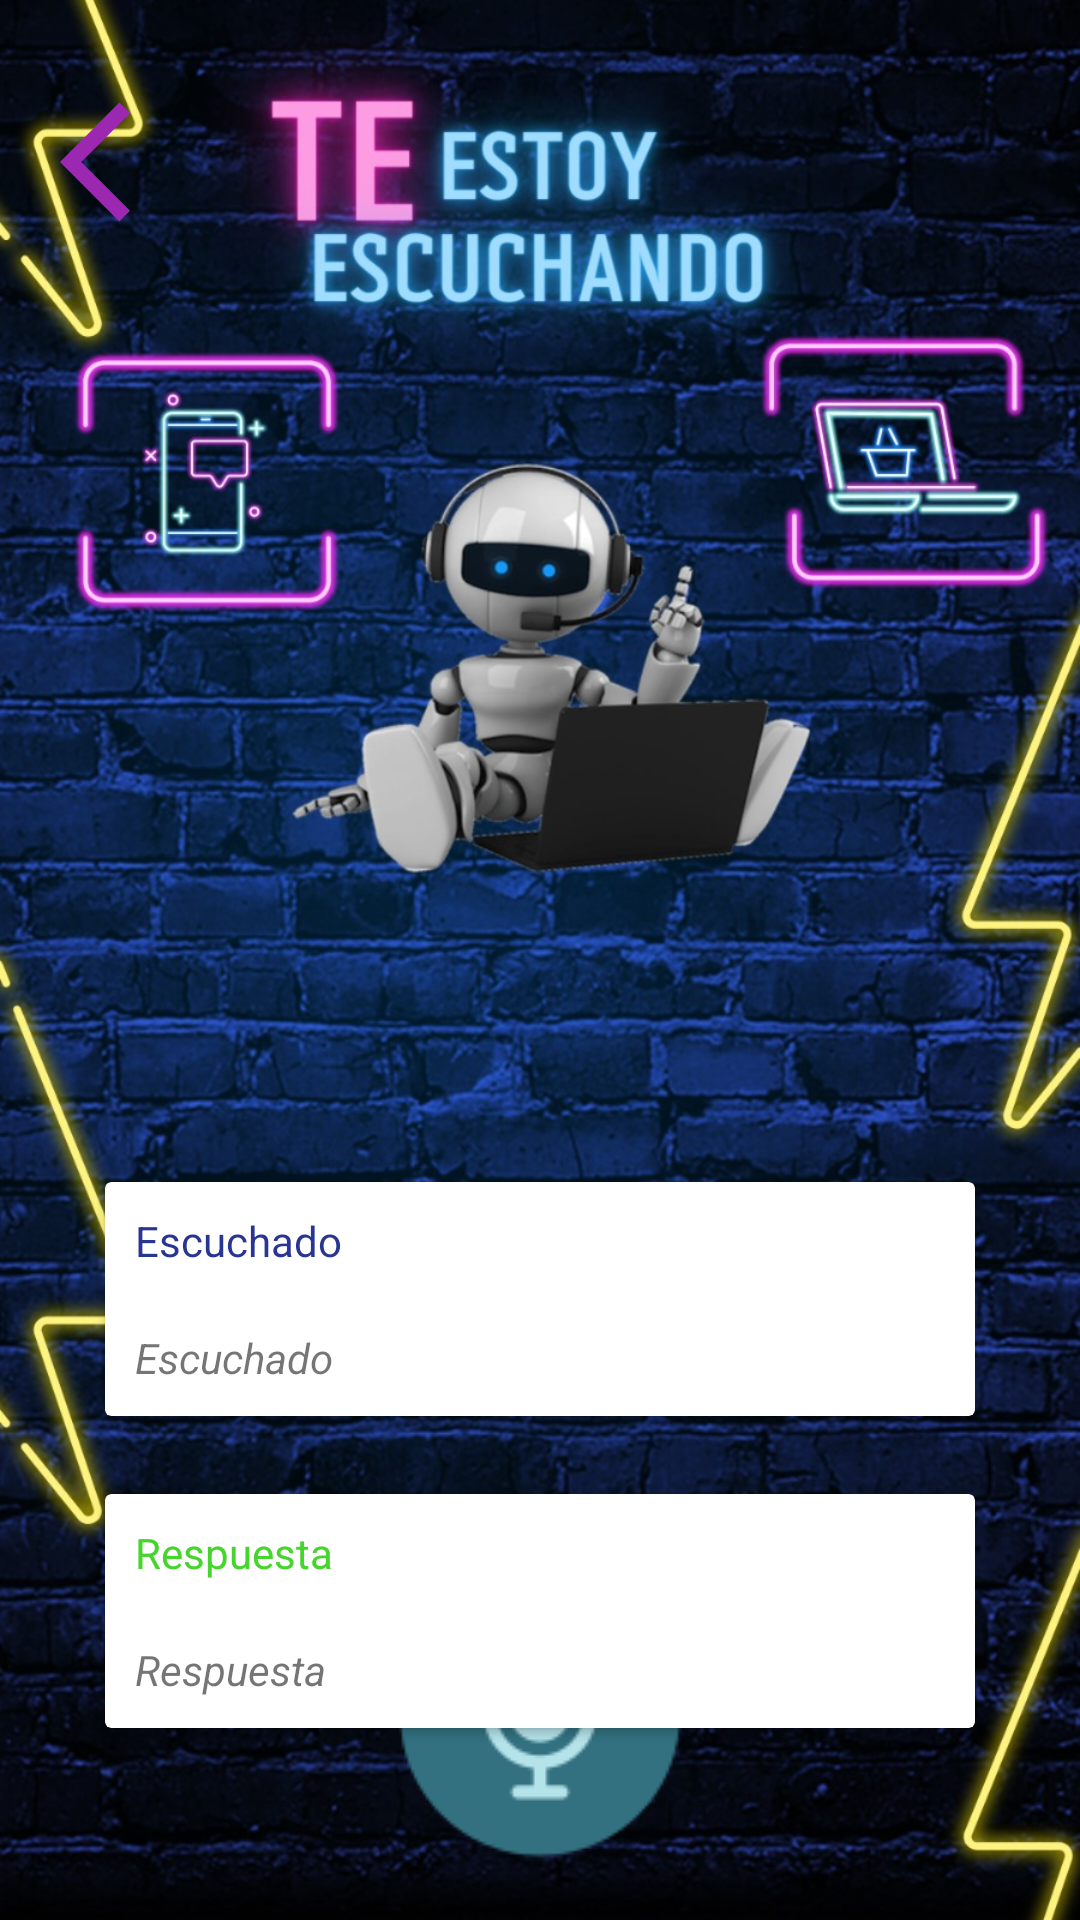

Android layout source for this screen:
<!-- AndroidManifest.xml: application theme Theme.BusUnheval -->
<!-- res/layout/activity_asistente.xml -->
<?xml version="1.0" encoding="utf-8"?>
<RelativeLayout xmlns:android="http://schemas.android.com/apk/res/android"
    xmlns:app="http://schemas.android.com/apk/res-auto"
    xmlns:tools="http://schemas.android.com/tools"
    android:layout_width="match_parent"
    android:layout_height="match_parent"
    android:background="@drawable/consultas"
    tools:context=".activities.AsistenteActivity">

    <ImageView
        android:id="@+id/imageViewBack"
        android:layout_width="48dp"
        android:layout_height="48dp"
        android:src="@drawable/ic_back"
        android:contentDescription="Click"
        android:clickable="true"
        android:focusable="true"
        android:onClick="onStartButtonClick"
        android:layout_marginTop="30dp"
        android:layout_marginLeft="20dp" />

    <ImageView
        android:id="@+id/imageView"
        android:layout_width="218dp"
        android:layout_height="281dp"
        android:layout_alignParentTop="true"
        android:layout_centerHorizontal="true"
        android:layout_marginTop="71dp"
        android:contentDescription="@string/todo" />

    <androidx.cardview.widget.CardView
        android:id="@+id/CardView"
        android:layout_width="match_parent"
        android:layout_height="wrap_content"
        android:layout_below="@+id/imageView"
        android:layout_centerHorizontal="true"
        android:layout_marginStart="50dp"
        android:layout_marginTop="42dp"
        android:layout_marginEnd="20dp">

        <LinearLayout
            android:layout_width="match_parent"
            android:layout_height="match_parent"
            android:orientation="vertical">

            <TextView
                android:id="@+id/questionTextView"
                android:layout_width="wrap_content"
                android:layout_height="wrap_content"
                android:padding="10dp"
                android:text="Escuchado"
                android:textColor="@color/blue" />

            <TextView
                android:id="@+id/question"
                android:layout_width="wrap_content"
                android:layout_height="wrap_content"
                android:padding="10dp"
                android:text="Escuchado"
                android:textStyle="italic" />

        </LinearLayout>

    </androidx.cardview.widget.CardView>

    <androidx.cardview.widget.CardView
        android:layout_width="match_parent"
        android:layout_height="wrap_content"
        android:layout_below="@+id/CardView"
        android:layout_centerHorizontal="true"
        android:layout_marginStart="50dp"
        android:layout_marginTop="26dp"
        android:layout_marginEnd="20dp">

        <LinearLayout
            android:layout_width="match_parent"
            android:layout_height="match_parent"
            android:orientation="vertical">

            <TextView
                android:id="@+id/answerTextView"
                android:layout_width="wrap_content"
                android:layout_height="wrap_content"
                android:padding="10dp"
                android:text="Respuesta"
                android:textColor="@color/green" />

            <TextView
                android:id="@+id/answer"
                android:layout_width="wrap_content"
                android:layout_height="wrap_content"
                android:padding="10dp"
                android:text="Respuesta"
                android:textStyle="italic" />
        </LinearLayout>

    </androidx.cardview.widget.CardView>


    <ImageView
        android:id="@+id/startButton"
        android:layout_width="wrap_content"
        android:layout_height="wrap_content"
        android:src="@drawable/iconmicro"
        android:layout_alignParentBottom="true"
        android:layout_centerHorizontal="true"
        android:layout_marginBottom="20dp"
        android:contentDescription="Click"
        android:clickable="true"
        android:focusable="true"
        android:onClick="onStartButtonClick" />


</RelativeLayout>
<!-- resources referenced by this layout -->
<resources>
  <color name="blue">#283593</color>
  <color name="green">#45D52C</color>
  <!-- drawable consultas: jpeg bitmap (drawable, 309110 bytes) -->
  <!-- drawable ic_back (drawable) -->
  <vector android:autoMirrored="true" android:height="50dp"
      android:tint="#9C27B0" android:viewportHeight="24"
      android:viewportWidth="24" android:width="50dp" xmlns:android="http://schemas.android.com/apk/res/android">
      <path android:fillColor="@android:color/white" android:pathData="M11.67,3.87L9.9,2.1 0,12l9.9,9.9 1.77,-1.77L3.54,12z"/>
  </vector>
  <!-- drawable iconmicro: png bitmap (drawable, 2733 bytes) -->
  <string name="todo">TODO</string>
  <style name="Theme.BusUnheval" parent="Base.Theme.BusUnheval" />
  <style name="Base.Theme.BusUnheval" parent="Theme.AppCompat.Light.NoActionBar">
          
          
      </style>
</resources>
